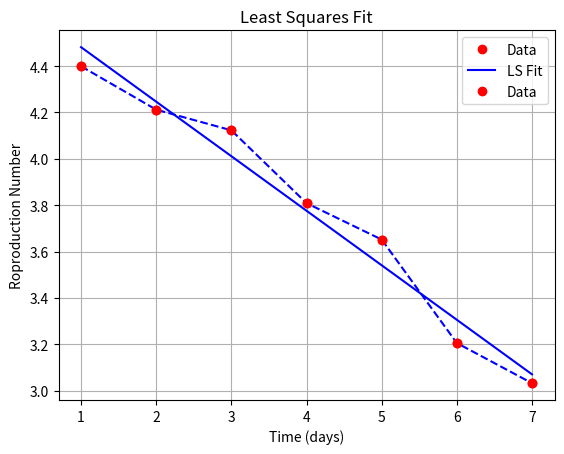

Reproduce this figure in Python.
#!/usr/bin/env python3
# -*- coding: utf-8 -*-
"""
[redacted]

e-Lecture #1: Data Fitting (1)
Program 1: This program fit the data of Example 1.1 with a linear model
"""

# Packages 
import matplotlib.pyplot as plt
from scipy.optimize import curve_fit


# Data
time = [1 , 2 , 3 , 4 , 5 , 6 , 7]      # Time (days)
R = [4.399, 4.212 , 4.123 , 3.809 ,3.652 ,3.206 ,3.033] # Reproduction number

# Plot of Data
plt.plot(time, R, 'b--')
plt.plot(time, R, 'ro', label='Data')
plt.grid(True)
plt.xlabel('Time (days)')
plt.ylabel('Roproduction Number')
plt.legend(loc=0)
plt.show()

# Fit model
def model_1(x, p0,p1):
    return p0 + p1*x

# Fitting
fit1_opt, fit1_cov = curve_fit(model_1, time, R)

# Unpack fitting parameters
b,a = fit1_opt

# Plot fitting curve
plt.plot(time, [(b+ a*t) for t in time], 'b', label='LS Fit')
plt.plot(time, R, 'ro',  label='Data')
plt.grid(True)
plt.xlabel('Time (days)')
plt.ylabel('Roproduction Number')
plt.legend(loc=0)
plt.title('Least Squares Fit')
plt.show()


